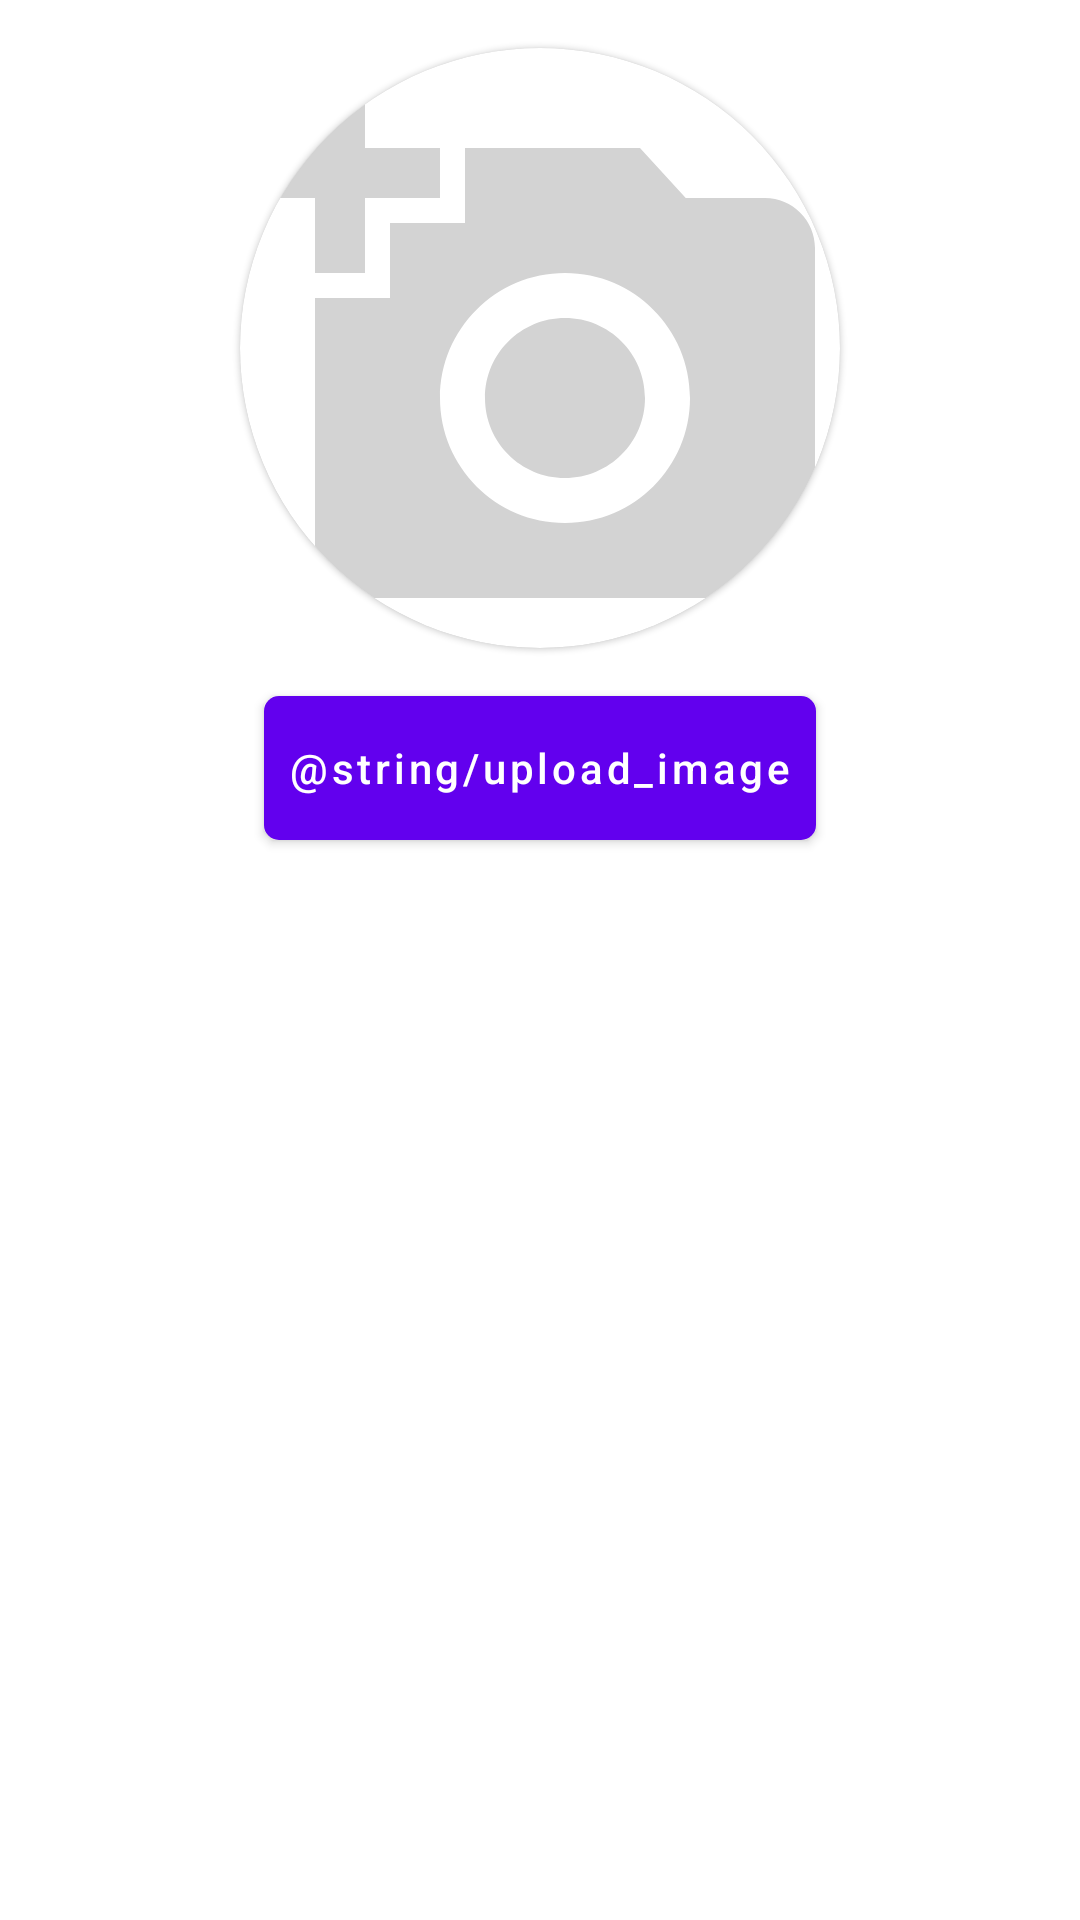

The Android layout XML behind this screen, and the referenced resources:
<!-- AndroidManifest.xml: activity theme appStyle -->
<!-- res/layout/activity_profile.xml -->
<?xml version="1.0" encoding="utf-8"?>
<androidx.constraintlayout.widget.ConstraintLayout xmlns:android="http://schemas.android.com/apk/res/android"
    xmlns:app="http://schemas.android.com/apk/res-auto"
    xmlns:tools="http://schemas.android.com/tools"
    android:layout_width="match_parent"
    android:layout_height="match_parent"
    tools:context=".ProfileActivity">
        <com.google.android.material.card.MaterialCardView
            android:id="@+id/materialCardView"
            android:layout_width="200dp"
            android:layout_height="200dp"
            android:layout_marginStart="16dp"
            android:layout_marginTop="16dp"
            android:layout_marginEnd="16dp"
            app:cardCornerRadius="100dp"
            app:layout_constraintEnd_toEndOf="parent"
            app:layout_constraintStart_toStartOf="parent"
            app:layout_constraintTop_toTopOf="parent">

            <ImageView
                android:id="@+id/profile_photo_upload"
                android:layout_width="match_parent"
                android:layout_height="match_parent"
                android:src="@drawable/ic_baseline_add_a_photo_24" />

        </com.google.android.material.card.MaterialCardView>

        <com.google.android.material.button.MaterialButton
            android:id="@+id/profile_photo_upload_button"
            android:layout_width="wrap_content"
            android:layout_height="wrap_content"
            android:layout_marginTop="16dp"
            app:layout_constraintEnd_toEndOf="@+id/materialCardView"
            app:layout_constraintStart_toStartOf="@+id/materialCardView"
            app:layout_constraintTop_toBottomOf="@+id/materialCardView"
            android:background="@drawable/button_background"
            android:textColor="#FFFFFF"
            android:paddingEnd="8dp"
            android:paddingStart="8dp"
            android:text="@string/upload_image"
            android:textAllCaps="false"/>


    </androidx.constraintlayout.widget.ConstraintLayout>
<!-- resources referenced by this layout -->
<resources>
  <!-- drawable button_background (drawable-v24) -->
  <?xml version="1.0" encoding="utf-8"?>
  <shape android:shape="rectangle" xmlns:android="http://schemas.android.com/apk/res/android">
  
      <corners android:radius="5dp"/>
      <solid android:color="@color/colorPrimary"/>
  
  </shape>
  <!-- drawable ic_baseline_add_a_photo_24 (drawable) -->
  <vector xmlns:android="http://schemas.android.com/apk/res/android"
      android:width="24dp"
      android:height="24dp"
      android:viewportWidth="24"
      android:viewportHeight="24"
      android:tint="#D3D3D3">
    <path
        android:fillColor="#FFFFFF"
        android:pathData="M3,4V1h2v3h3v2H5v3H3V6H0V4H3zM6,10V7h3V4h7l1.83,2H21c1.1,0 2,0.9 2,2v12c0,1.1 -0.9,2 -2,2H5c-1.1,0 -2,-0.9 -2,-2V10H6zM13,19c2.76,0 5,-2.24 5,-5s-2.24,-5 -5,-5s-5,2.24 -5,5S10.24,19 13,19zM9.8,14c0,1.77 1.43,3.2 3.2,3.2s3.2,-1.43 3.2,-3.2s-1.43,-3.2 -3.2,-3.2S9.8,12.23 9.8,14z"/>
  </vector>
  <style name="appStyle" parent="Theme.MaterialComponents.Light.DarkActionBar">
          <item name="colorPrimary">@color/colorPrimary</item>
          <item name="colorPrimaryDark">@color/colorPrimaryDark</item>
          <item name="colorAccent">#ffffff</item>
  
      </style>
  <color name="colorPrimary">#6200EE</color>
  <color name="colorPrimaryDark">#3700B3</color>
</resources>
